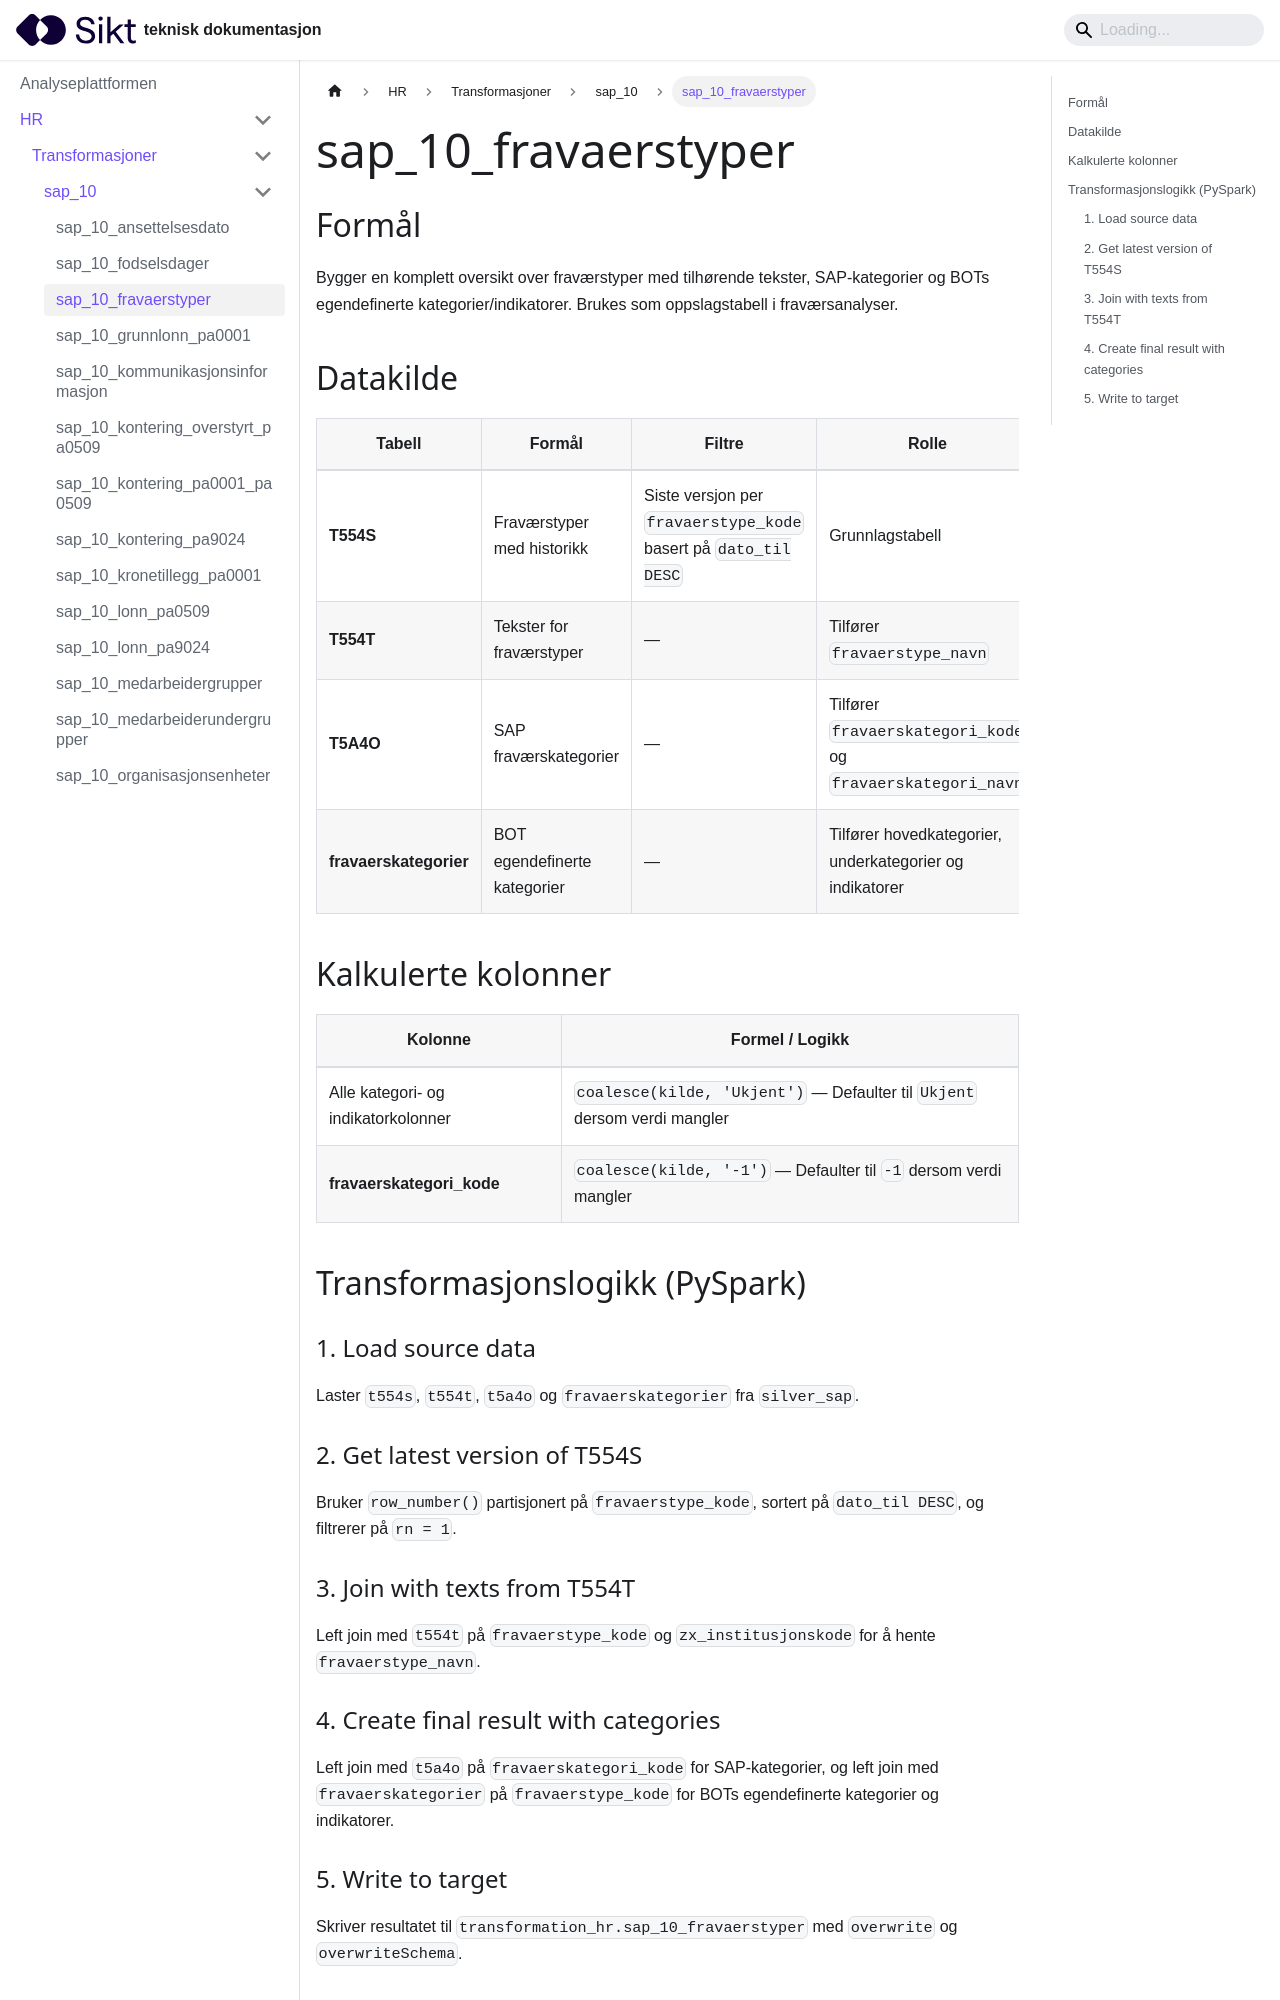

repository: sikt-no/docs · page: docs/ap/hr/transformasjoner/sap_10_fravaerstyper/index.html · generator: docusaurus

# sap_10_fravaerstyper

## Formål
Bygger en komplett oversikt over fraværstyper med tilhørende tekster, SAP-kategorier og BOTs egendefinerte kategorier/indikatorer. Brukes som oppslagstabell i fraværsanalyser.

## Datakilde
| Tabell | Formål | Filtre | Rolle |
|--------|--------|--------|-------|
| **T554S** | Fraværstyper med historikk | Siste versjon per `fravaerstype_kode` basert på `dato_til DESC` | Grunnlagstabell |
| **T554T** | Tekster for fraværstyper | — | Tilfører `fravaerstype_navn` |
| **T5A4O** | SAP fraværskategorier | — | Tilfører `fravaerskategori_kode` og `fravaerskategori_navn` |
| **fravaerskategorier** | BOT egendefinerte kategorier | — | Tilfører hovedkategorier, underkategorier og indikatorer |

## Kalkulerte kolonner
| Kolonne | Formel / Logikk |
|---------|-----------------|
| Alle kategori- og indikatorkolonner | `coalesce(kilde, 'Ukjent')` — Defaulter til `Ukjent` dersom verdi mangler |
| **fravaerskategori_kode** | `coalesce(kilde, '-1')` — Defaulter til `-1` dersom verdi mangler |

## Transformasjonslogikk (PySpark)
### 1. Load source data
Laster `t554s`, `t554t`, `t5a4o` og `fravaerskategorier` fra `silver_sap`.

### 2. Get latest version of T554S
Bruker `row_number()` partisjonert på `fravaerstype_kode`, sortert på `dato_til DESC`, og filtrerer på `rn = 1`.
